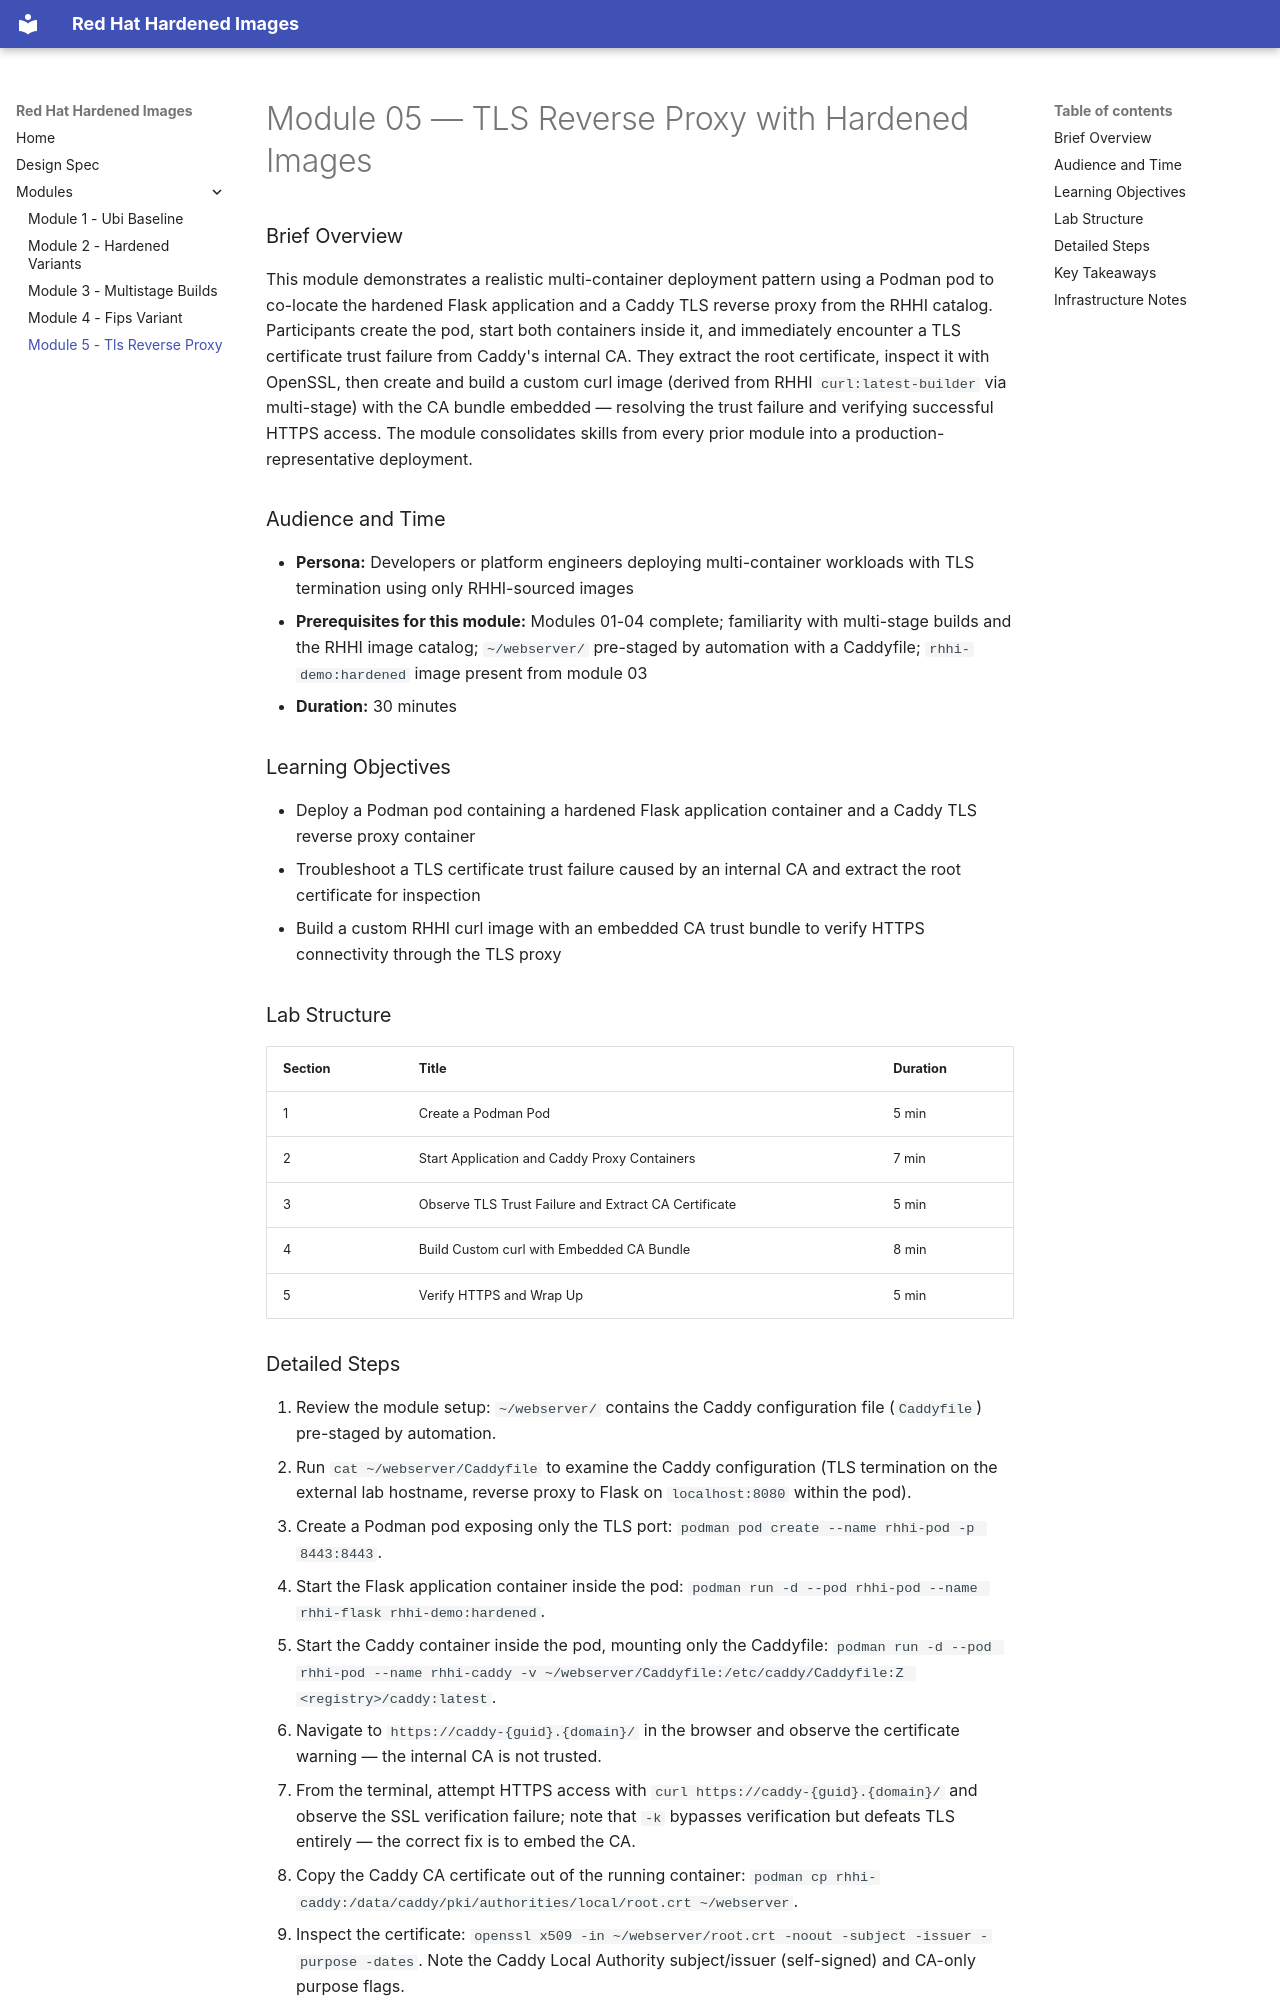

repository: rhpds/cy27-rh1-lb2062a-rhhi · page: modules/module-05-tls-reverse-proxy/index.html · generator: mkdocs

# Module 05 — TLS Reverse Proxy with Hardened Images

### Brief Overview

This module demonstrates a realistic multi-container deployment pattern using a Podman pod to co-locate the hardened Flask application and a Caddy TLS reverse proxy from the RHHI catalog. Participants create the pod, start both containers inside it, and immediately encounter a TLS certificate trust failure from Caddy's internal CA. They extract the root certificate, inspect it with OpenSSL, then create and build a custom curl image (derived from RHHI `curl:latest-builder` via multi-stage) with the CA bundle embedded — resolving the trust failure and verifying successful HTTPS access. The module consolidates skills from every prior module into a production-representative deployment.

### Audience and Time

- **Persona:** Developers or platform engineers deploying multi-container workloads with TLS termination using only RHHI-sourced images
- **Prerequisites for this module:** Modules 01-04 complete; familiarity with multi-stage builds and the RHHI image catalog; `~/webserver/` pre-staged by automation with a Caddyfile; `rhhi-demo:hardened` image present from module 03
- **Duration:** 30 minutes

### Learning Objectives

- Deploy a Podman pod containing a hardened Flask application container and a Caddy TLS reverse proxy container
- Troubleshoot a TLS certificate trust failure caused by an internal CA and extract the root certificate for inspection
- Build a custom RHHI curl image with an embedded CA trust bundle to verify HTTPS connectivity through the TLS proxy

### Lab Structure

| Section | Title | Duration |
|---------|-------|----------|
| 1 | Create a Podman Pod | 5 min |
| 2 | Start Application and Caddy Proxy Containers | 7 min |
| 3 | Observe TLS Trust Failure and Extract CA Certificate | 5 min |
| 4 | Build Custom curl with Embedded CA Bundle | 8 min |
| 5 | Verify HTTPS and Wrap Up | 5 min |
